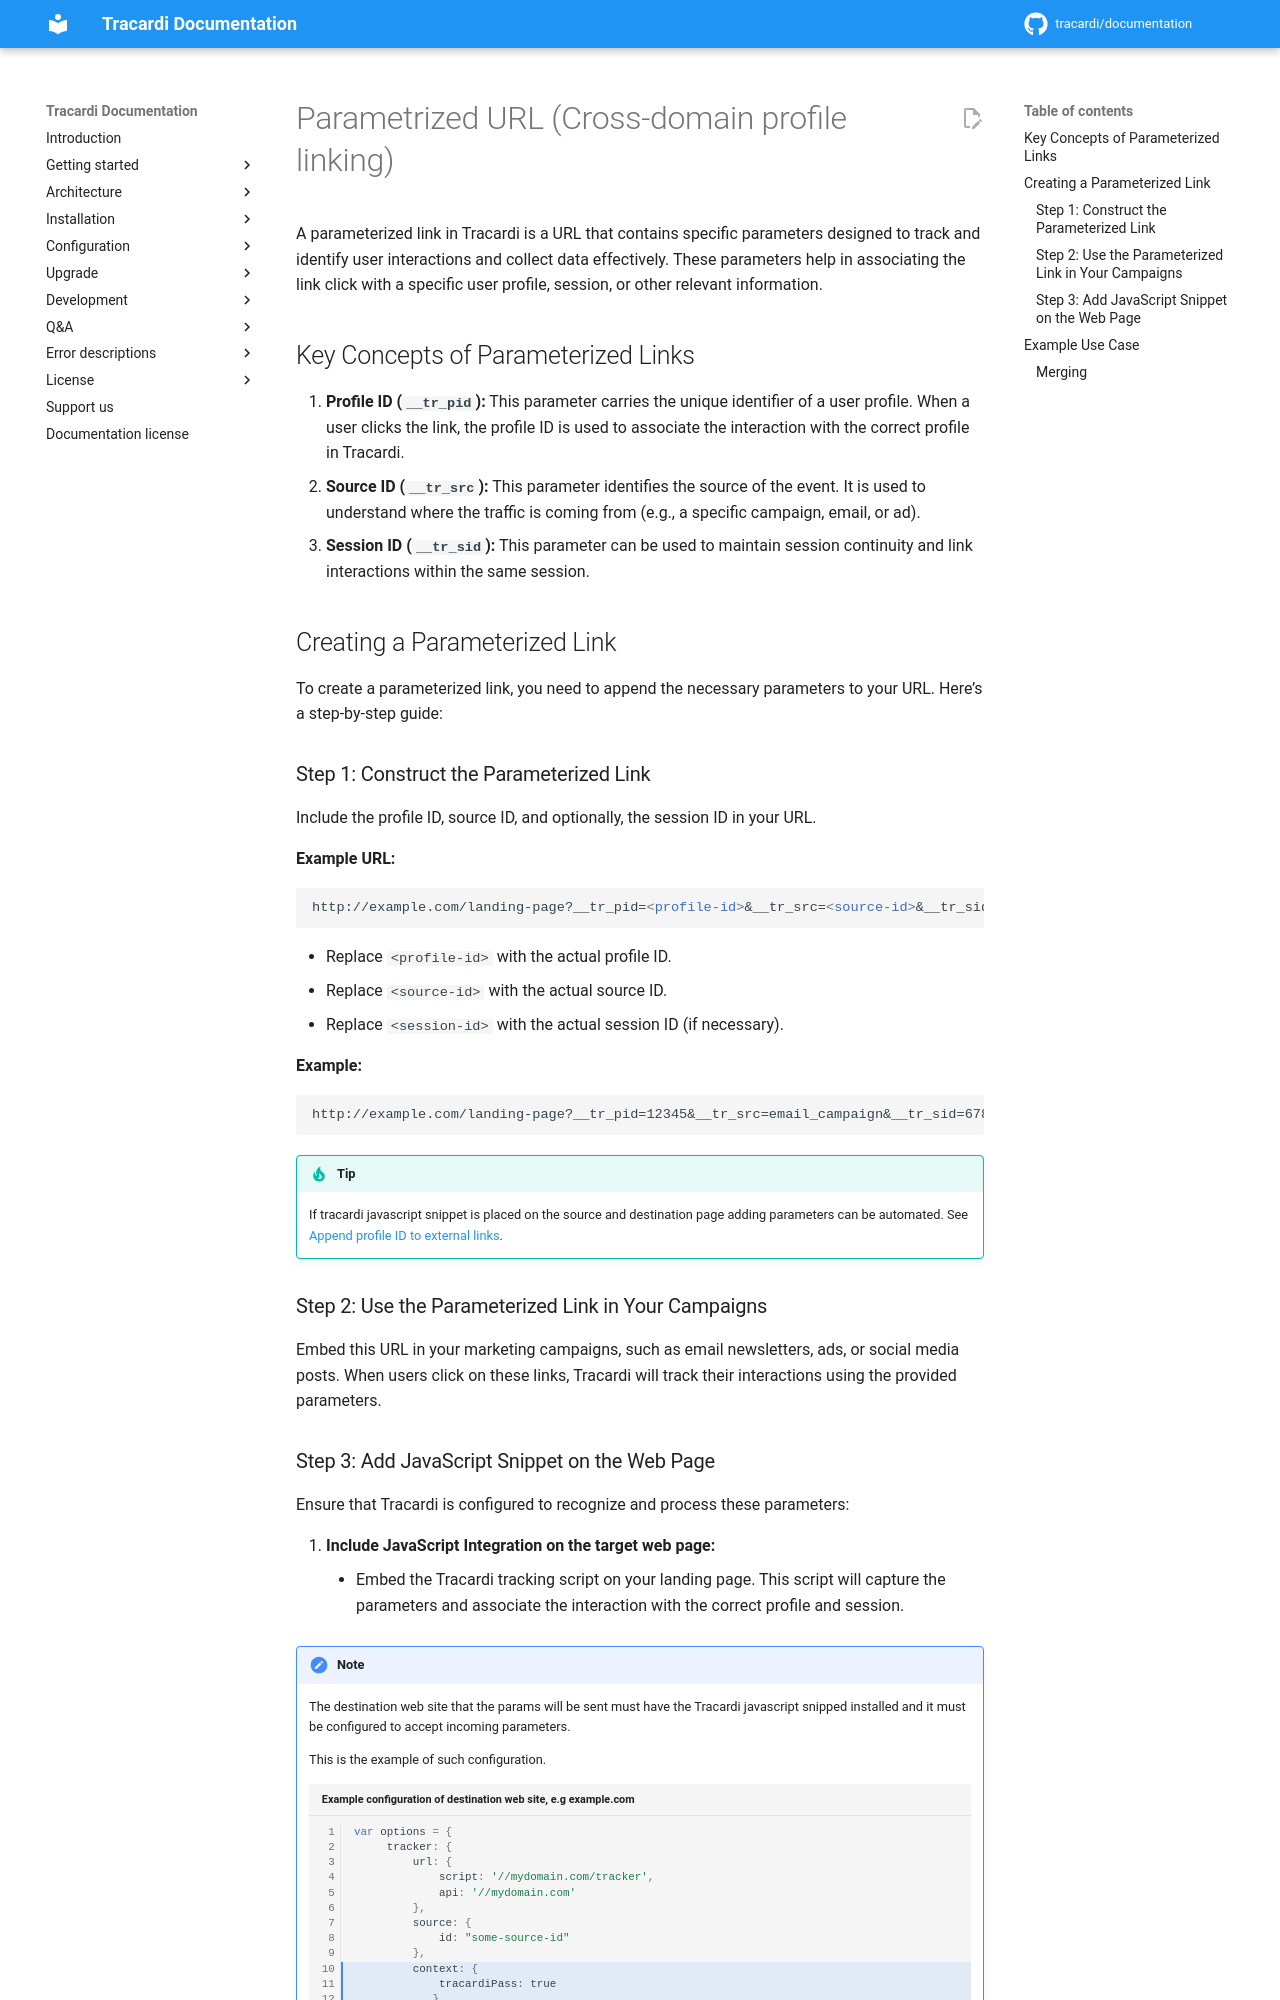

repository: Tracardi/documentation · page: 1.1.x/getting_started/processes/integration/param/index.html · generator: mkdocs

# Parametrized URL

A parameterized link in Tracardi is a URL that contains specific parameters designed to track and identify user
interactions and collect data effectively. These parameters help in associating the link click with a specific user
profile, session, or other relevant information.

## Key Concepts of Parameterized Links

1. **Profile ID (`__tr_pid`):** This parameter carries the unique identifier of a user profile. When a user clicks the
   link, the profile ID is used to associate the interaction with the correct profile in Tracardi.
2. **Source ID (`__tr_src`):** This parameter identifies the source of the event. It is used to understand where the
   traffic is coming from (e.g., a specific campaign, email, or ad).
3. **Session ID (`__tr_sid`):** This parameter can be used to maintain session continuity and link interactions within
   the same session.

## Creating a Parameterized Link

To create a parameterized link, you need to append the necessary parameters to your URL. Here’s a step-by-step guide:

### Step 1: Construct the Parameterized Link

Include the profile ID, source ID, and optionally, the session ID in your URL.

**Example URL:**

```html
http://example.com/landing-page?__tr_pid=<profile-id>&__tr_src=<source-id>&__tr_sid=<session-id>
```

- Replace `<profile-id>` with the actual profile ID.
- Replace `<source-id>` with the actual source ID.
- Replace `<session-id>` with the actual session ID (if necessary).

**Example:**

```html
http://example.com/landing-page?__tr_pid=12345&__tr_src=email_campaign&__tr_sid=67890
```

### Step 2: Use the Parameterized Link in Your Campaigns

Embed this URL in your marketing campaigns, such as email newsletters, ads, or social media posts. When users click on
these links, Tracardi will track their interactions using the provided parameters.

### Step 3: Add JavaScript Snippet on the Web Page

Ensure that Tracardi is configured to recognize and process these parameters:

1. **Include JavaScript Integration on the target web page:**
    - Embed the Tracardi tracking script on your landing page. This script will capture the parameters and associate the
      interaction with the correct profile and session.
